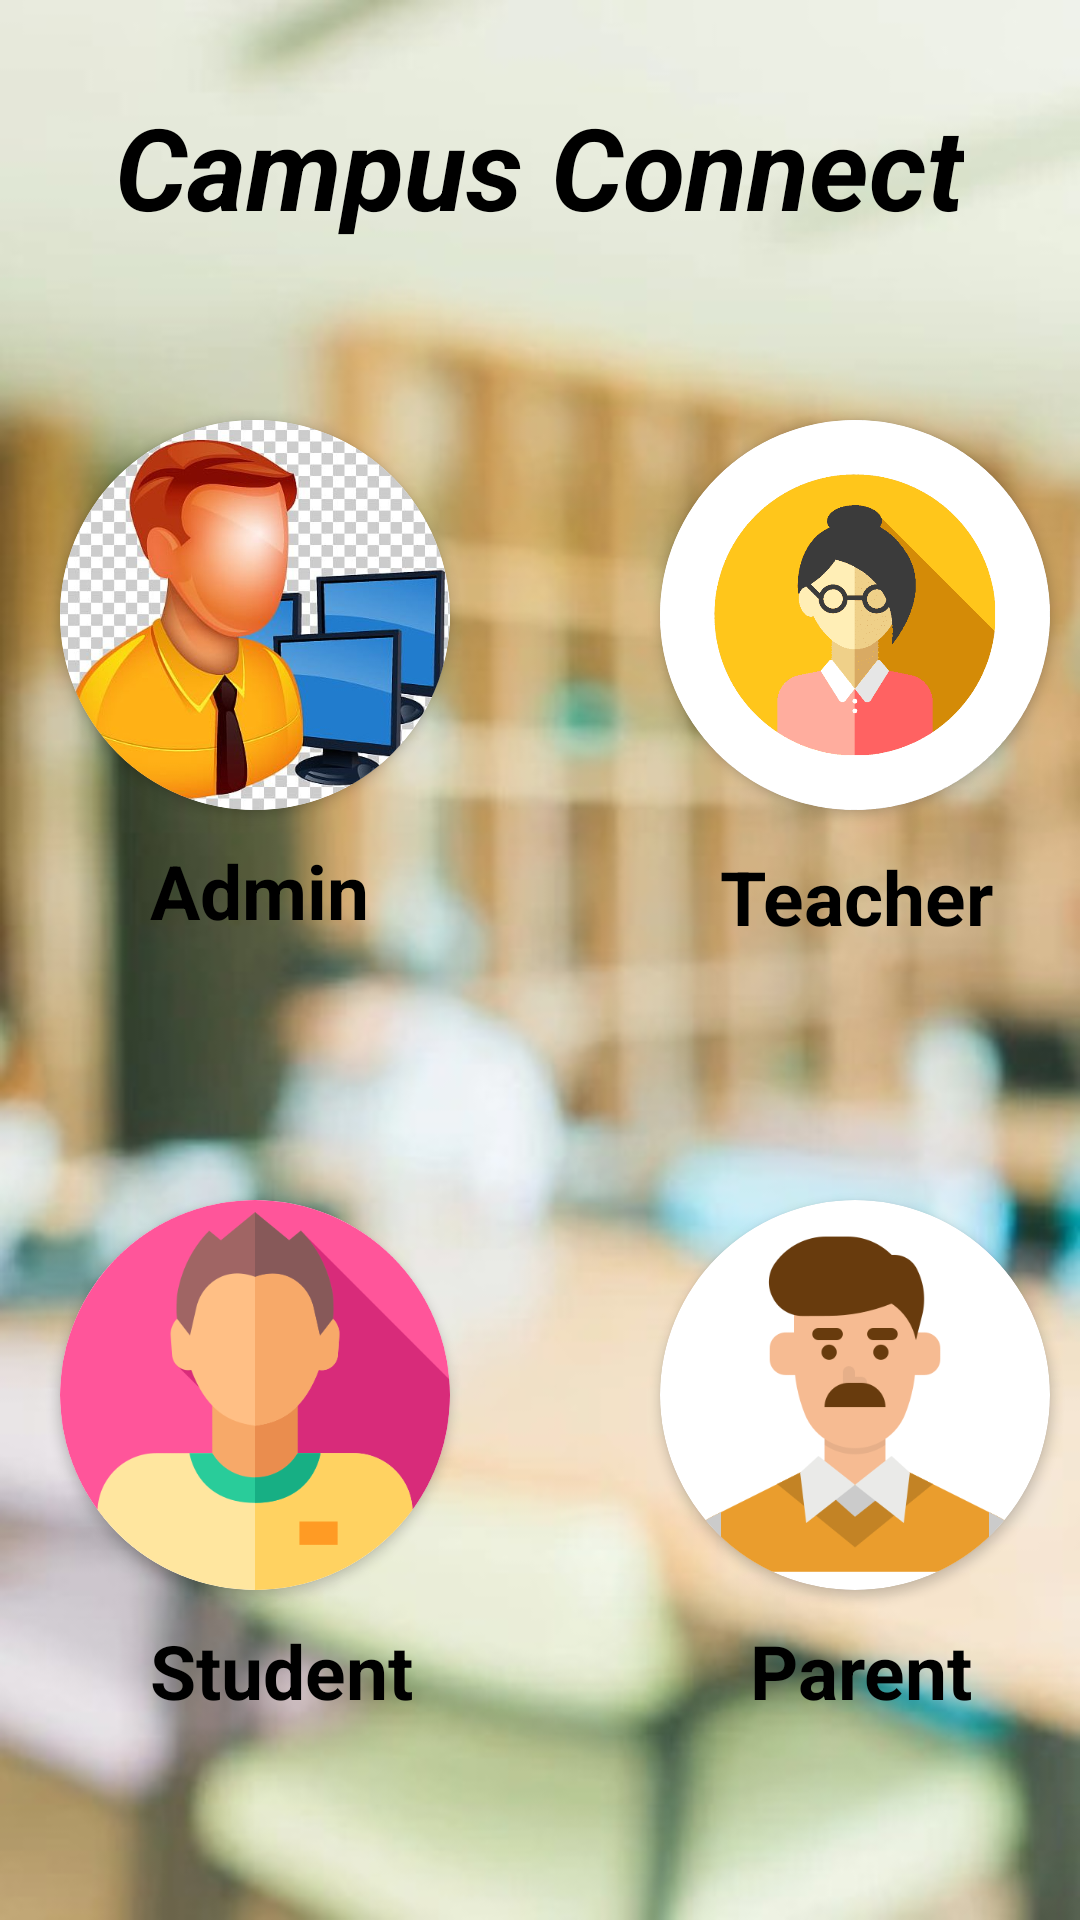

Here is an Android app screen rendered from its layout file. Give the layout XML and the strings, colors and styles it references.
<!-- AndroidManifest.xml: application theme Theme.CampusConnect -->
<!-- res/layout/activity_main.xml -->
<?xml version="1.0" encoding="utf-8"?>
<RelativeLayout xmlns:android="http://schemas.android.com/apk/res/android"
    xmlns:app="http://schemas.android.com/apk/res-auto"
    xmlns:tools="http://schemas.android.com/tools"
    android:layout_width="match_parent"
    android:layout_height="match_parent"
    tools:context=".MainActivity"
    android:background="@drawable/background">

    <TextView
        android:layout_width="wrap_content"
        android:layout_height="wrap_content"
        android:text="Campus Connect"
        android:textStyle="bold|italic"
        android:textSize="38sp"
        android:layout_centerHorizontal="true"
        android:layout_marginTop="30dp"
        android:textColor="@color/black"/>

    <androidx.cardview.widget.CardView
        android:id="@+id/adminImg"
        android:layout_width="130dp"
        android:layout_height="130dp"
        app:cardCornerRadius="130dp"
        android:layout_marginTop="140dp"
        android:layout_marginLeft="20dp">
        <ImageView
            android:layout_width="130dp"
            android:layout_height="130dp"
            android:src="@drawable/admin"
            android:scaleType="centerCrop" />
    </androidx.cardview.widget.CardView>

    <TextView
        android:layout_width="wrap_content"
        android:layout_height="wrap_content"
        android:layout_below="@id/adminImg"
        android:layout_marginLeft="50dp"
        android:layout_marginTop="10dp"
        android:text="Admin"
        android:textColor="@color/black"
        android:textStyle="bold"
        android:textSize="25sp" />

    <androidx.cardview.widget.CardView
        android:id="@+id/teacherImg"
        android:layout_width="130dp"
        android:layout_height="130dp"
        app:cardCornerRadius="130dp"
        android:layout_marginTop="140dp"
        android:layout_marginLeft="220dp">
        <ImageView
            android:layout_width="match_parent"
            android:layout_height="match_parent"
            android:scaleType="centerCrop"
            android:src="@drawable/teacher"
            />
    </androidx.cardview.widget.CardView>


    <TextView
        android:layout_width="wrap_content"
        android:layout_height="wrap_content"
        android:text="Teacher"
        android:textColor="@color/black"
        android:textStyle="bold"
        android:textSize="25sp"
        android:layout_below="@id/teacherImg"
        android:layout_marginTop="12sp"
        android:layout_marginLeft="240dp"/>

    <androidx.cardview.widget.CardView
        android:id="@+id/studentImg"
        android:layout_width="130dp"
        android:layout_height="130dp"
        app:cardCornerRadius="130dp"
        android:layout_marginTop="400dp"
        android:layout_marginLeft="20dp">
        <ImageView
            android:layout_width="match_parent"
            android:layout_height="match_parent"
            android:src="@drawable/student"
            android:scaleType="centerCrop"
            />
    </androidx.cardview.widget.CardView>


    <TextView
        android:layout_width="wrap_content"
        android:layout_height="wrap_content"
        android:layout_below="@id/studentImg"
        android:layout_marginLeft="50dp"
        android:text="Student"
        android:textStyle="bold"
        android:textColor="@color/black"
        android:layout_marginTop="10dp"
        android:textSize="25sp" />

    <androidx.cardview.widget.CardView
        android:id="@+id/parentImg"
        android:layout_width="130dp"
        android:layout_height="130dp"
        app:cardCornerRadius="130dp"
        android:layout_marginTop="400dp"
        android:layout_marginLeft="220dp">

        <ImageView

            android:layout_width="match_parent"
            android:layout_height="match_parent"
            android:scaleType="centerCrop"
            android:src="@drawable/parent" />
    </androidx.cardview.widget.CardView>

    <TextView
        android:layout_width="wrap_content"
        android:layout_height="wrap_content"
        android:layout_below="@id/parentImg"
        android:layout_marginTop="10dp"
        android:layout_marginLeft="250dp"
        android:text="Parent"
        android:textStyle="bold"
        android:textColor="@color/black"
        android:textSize="25sp" />



</RelativeLayout>
<!-- resources referenced by this layout -->
<resources>
  <!-- drawable admin: png bitmap (drawable, 49317 bytes) -->
  <!-- drawable background: jpeg bitmap (drawable, 26432 bytes) -->
  <!-- drawable parent: png bitmap (drawable, 33192 bytes) -->
  <!-- drawable student: png bitmap (drawable, 35778 bytes) -->
  <!-- drawable teacher: png bitmap (drawable, 37627 bytes) -->
  <style name="Theme.CampusConnect" parent="Theme.MaterialComponents.DayNight.NoActionBar">
          
          <item name="colorPrimary">#AAAFAF</item>
          <item name="colorPrimaryVariant">@color/purple_700</item>
          <item name="colorOnPrimary">@color/black</item>
          
          <item name="colorSecondary">@color/teal_200</item>
          <item name="colorSecondaryVariant">@color/teal_700</item>
          <item name="colorOnSecondary">@color/black</item>
          
          <item name="android:statusBarColor" tools:targetApi="l">?attr/colorPrimaryVariant</item>
          
      </style>
  <!-- not gathered from this repository: default colours our renderer supplied (Android Studio template values) -->
  <color name="purple_700">#FF3700B3</color>
  <color name="teal_200">#FF03DAC5</color>
  <color name="teal_700">#FF018786</color>
  <color name="black">#FF000000</color>
</resources>
